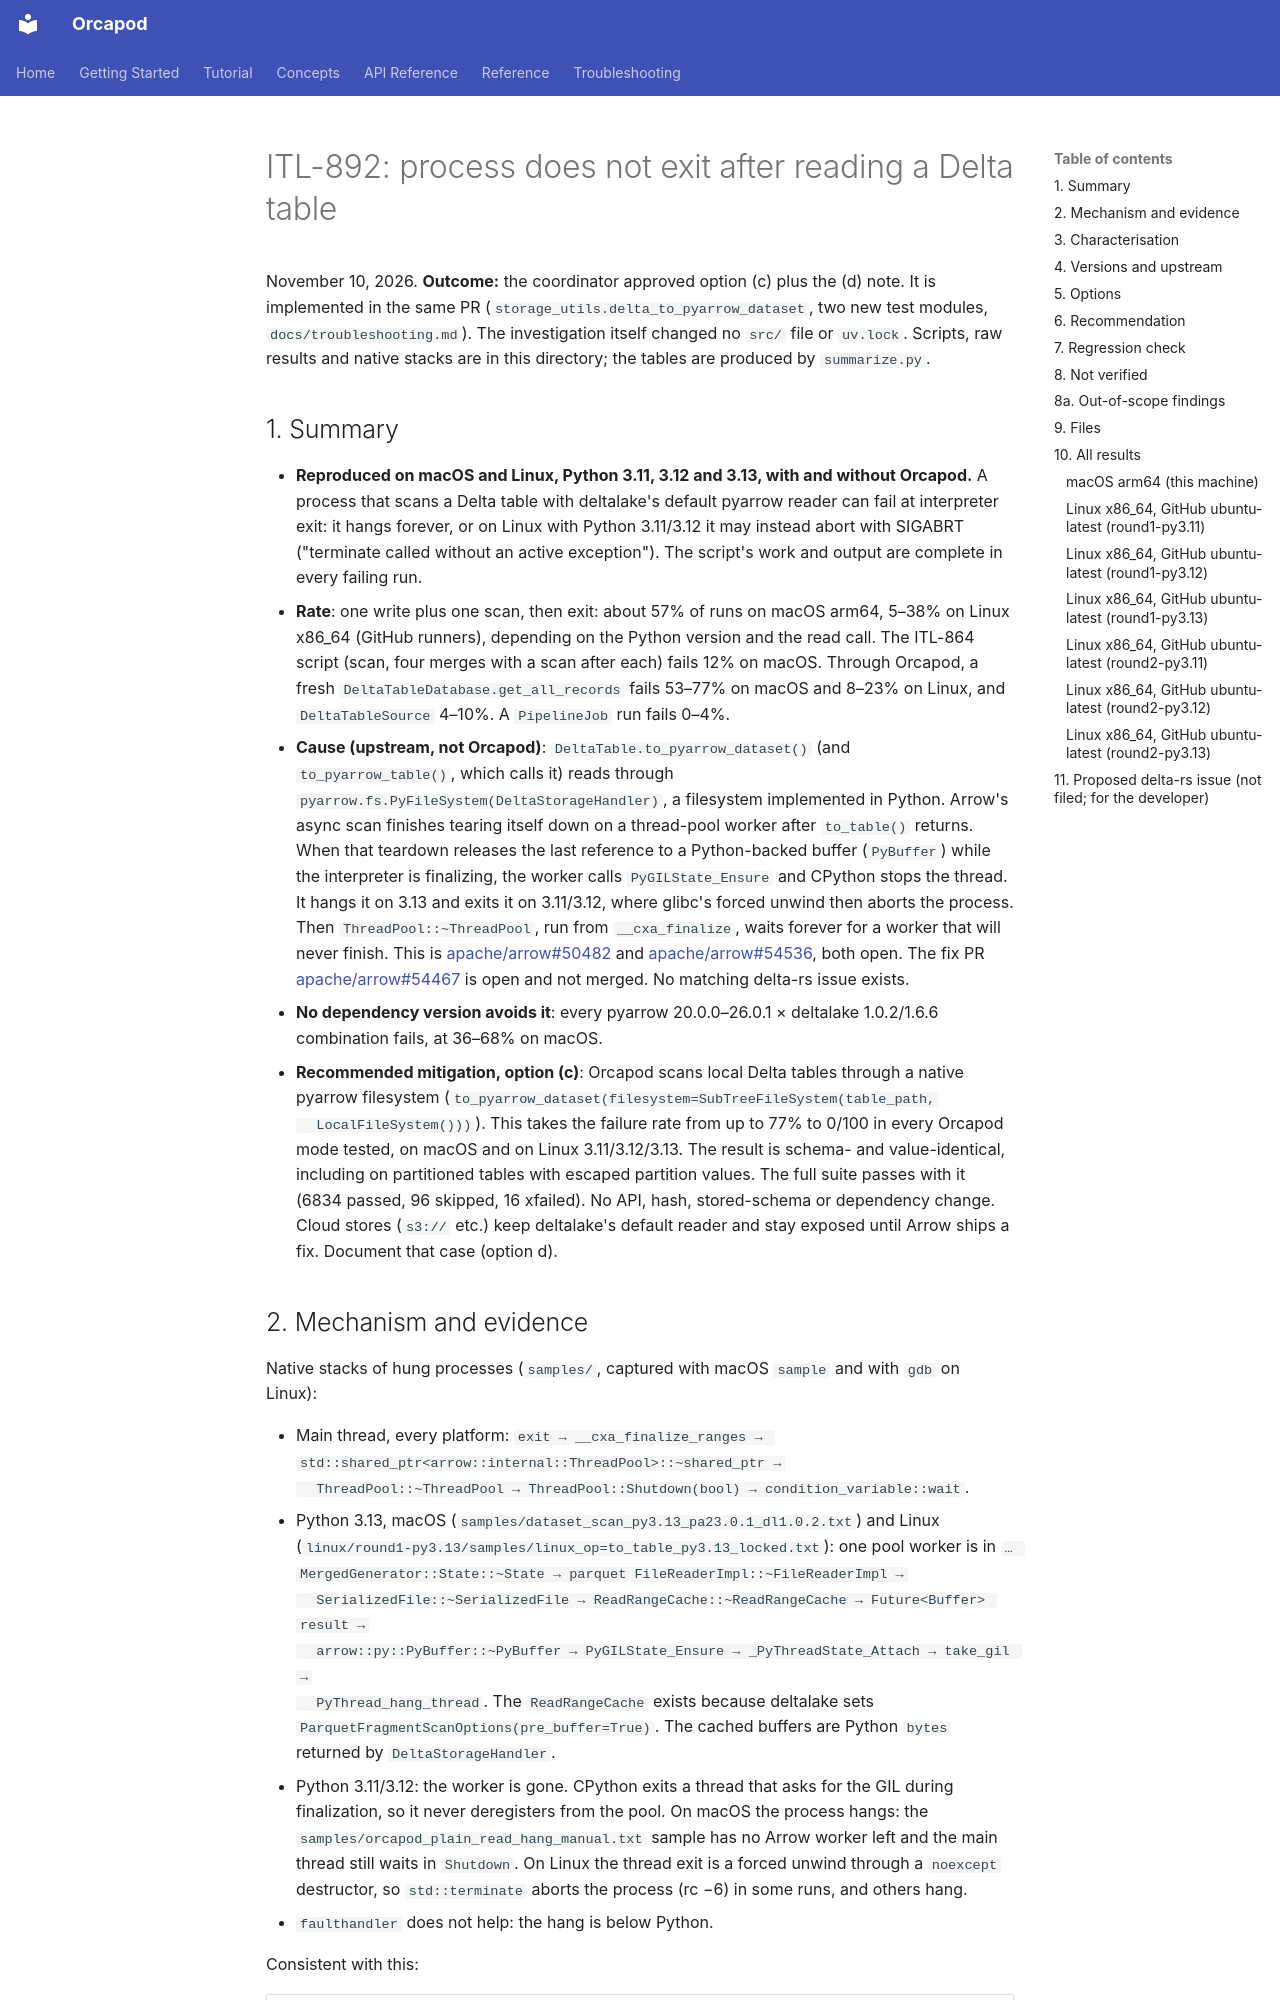

repository: nauticalab/orcapod-python · page: dev/specs/itl-892-exit-hang/FINDINGS/index.html · generator: mkdocs

# ITL-892: process does not exit after reading a Delta table

November 10, 2026. **Outcome:** the coordinator approved option (c) plus the (d) note. It is
implemented in the same PR (`storage_utils.delta_to_pyarrow_dataset`, two new test modules,
`docs/troubleshooting.md`). The investigation itself changed no `src/` file or `uv.lock`. Scripts, raw results
and native stacks are in this directory; the tables are produced by `summarize.py`.

## 1. Summary

- **Reproduced on macOS and Linux, Python 3.11, 3.12 and 3.13, with and without Orcapod.**
  A process that scans a Delta table with deltalake's default pyarrow reader can fail at
  interpreter exit: it hangs forever, or on Linux with Python 3.11/3.12 it may instead abort
  with SIGABRT ("terminate called without an active exception"). The script's work and output
  are complete in every failing run.
- **Rate**: one write plus one scan, then exit: about 57% of runs on macOS arm64, 5–38% on
  Linux x86_64 (GitHub runners), depending on the Python version and the read call. The ITL-864 script (scan,
  four merges with a scan after each) fails 12% on macOS. Through Orcapod, a fresh
  `DeltaTableDatabase.get_all_records` fails 53–77% on macOS and 8–23% on Linux, and
  `DeltaTableSource` 4–10%. A `PipelineJob` run fails 0–4%.
- **Cause (upstream, not Orcapod)**: `DeltaTable.to_pyarrow_dataset()` (and `to_pyarrow_table()`,
  which calls it) reads through `pyarrow.fs.PyFileSystem(DeltaStorageHandler)`, a filesystem
  implemented in Python. Arrow's async scan finishes tearing itself down on a thread-pool worker
  after `to_table()` returns. When that teardown releases the last reference to a Python-backed
  buffer (`PyBuffer`) while the interpreter is finalizing, the worker calls `PyGILState_Ensure`
  and CPython stops the thread. It hangs it on 3.13 and exits it on 3.11/3.12, where glibc's
  forced unwind then aborts the process. Then `ThreadPool::~ThreadPool`, run from
  `__cxa_finalize`, waits forever for a worker that will never finish. This is
  [apache/arrow#50482](https://github.com/apache/arrow/issues/50482) and
  [apache/arrow#54536](https://github.com/apache/arrow/issues/54536), both open. The fix PR
  [apache/arrow#54467](https://github.com/apache/arrow/pull/54467) is open and not merged. No
  matching delta-rs issue exists.
- **No dependency version avoids it**: every pyarrow 20.0.0–26.0.1 × deltalake 1.0.2/1.6.6
  combination fails, at 36–68% on macOS.
- **Recommended mitigation, option (c)**: Orcapod scans local Delta tables through a native
  pyarrow filesystem (`to_pyarrow_dataset(filesystem=SubTreeFileSystem(table_path,
  LocalFileSystem()))`). This takes the failure rate from up to 77% to 0/100 in every Orcapod mode
  tested, on macOS and on Linux 3.11/3.12/3.13. The result is schema- and value-identical, including on partitioned
  tables with escaped partition values. The full suite passes with it (6834 passed, 96 skipped,
  16 xfailed). No API, hash, stored-schema or dependency change. Cloud stores (`s3://` etc.)
  keep deltalake's default reader and stay exposed until Arrow ships a fix. Document that case
  (option d).
